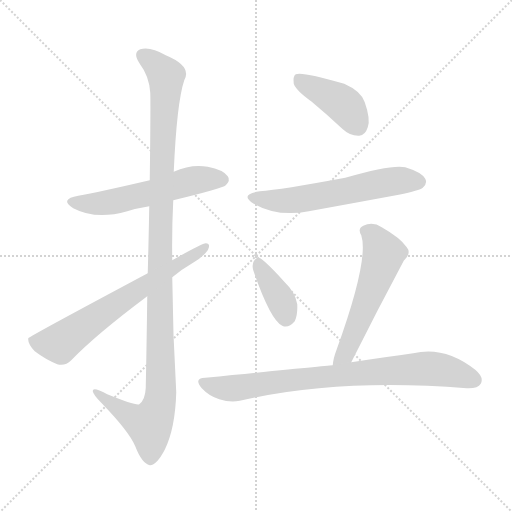
t = 0.00 s
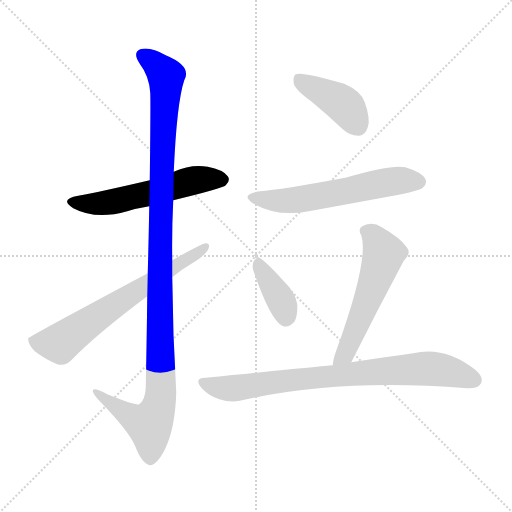
t = 1.29 s
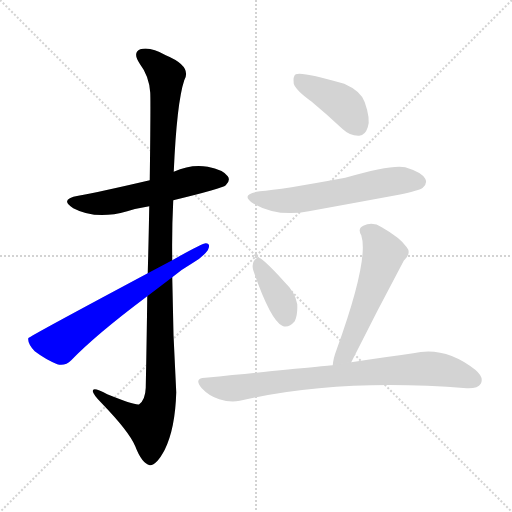
t = 2.58 s
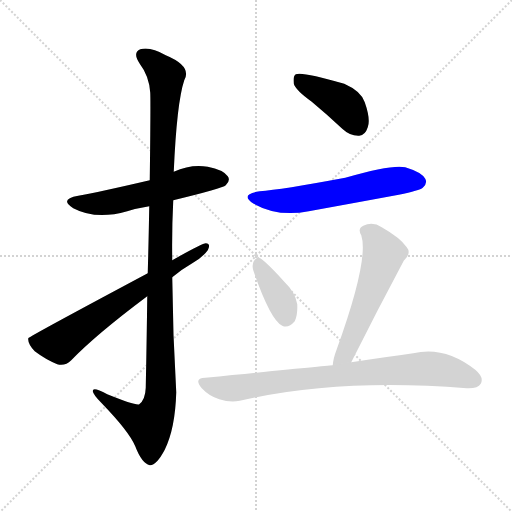
t = 3.87 s
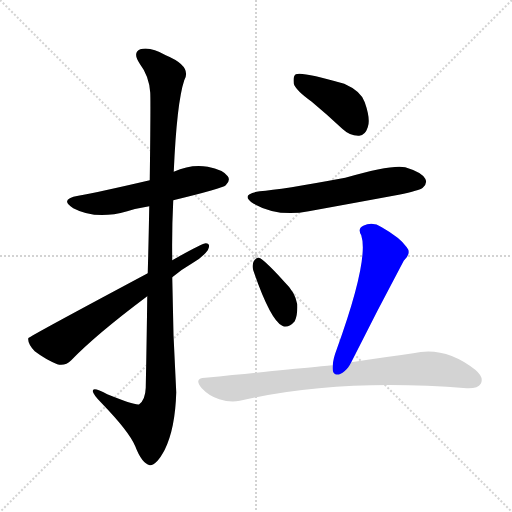
t = 5.15 s
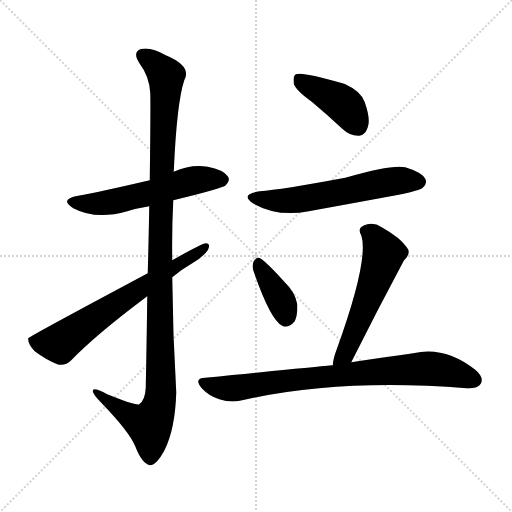
t = 6.44 s

The animated SVG that drew these frames (rendered in a browser with its animation timeline set to each time). Animation: 8 CSS @keyframes rules; one cycle of 6.44 s.

<svg version="1.1" viewBox="0 0 1024 1024" xmlns="http://www.w3.org/2000/svg">
  <g stroke="lightgray" stroke-dasharray="1,1" stroke-width="1" transform="scale(4, 4)">
    <line x1="0" y1="0" x2="256" y2="256"></line>
    <line x1="256" y1="0" x2="0" y2="256"></line>
    <line x1="128" y1="0" x2="128" y2="256"></line>
    <line x1="0" y1="128" x2="256" y2="128"></line>
  </g>
<g transform="scale(1, -1) translate(0, -900)">
   <style type="text/css">
    @keyframes keyframes0 {
      from {
       stroke: blue;
       stroke-dashoffset: 558;
       stroke-width: 128;
       }
       64% {
       animation-timing-function: step-end;
       stroke: blue;
       stroke-dashoffset: 0;
       stroke-width: 128;
       }
       to {
       stroke: black;
       stroke-width: 1024;
       }
       }
       #make-me-a-hanzi-animation-0 {
         animation: keyframes0 0.704102s both;
         animation-delay: 0.000000s;
         animation-timing-function: linear;
       }
    @keyframes keyframes1 {
      from {
       stroke: blue;
       stroke-dashoffset: 1148;
       stroke-width: 128;
       }
       79% {
       animation-timing-function: step-end;
       stroke: blue;
       stroke-dashoffset: 0;
       stroke-width: 128;
       }
       to {
       stroke: black;
       stroke-width: 1024;
       }
       }
       #make-me-a-hanzi-animation-1 {
         animation: keyframes1 1.184245s both;
         animation-delay: 0.704102s;
         animation-timing-function: linear;
       }
    @keyframes keyframes2 {
      from {
       stroke: blue;
       stroke-dashoffset: 669;
       stroke-width: 128;
       }
       69% {
       animation-timing-function: step-end;
       stroke: blue;
       stroke-dashoffset: 0;
       stroke-width: 128;
       }
       to {
       stroke: black;
       stroke-width: 1024;
       }
       }
       #make-me-a-hanzi-animation-2 {
         animation: keyframes2 0.794434s both;
         animation-delay: 1.888346s;
         animation-timing-function: linear;
       }
    @keyframes keyframes3 {
      from {
       stroke: blue;
       stroke-dashoffset: 413;
       stroke-width: 128;
       }
       57% {
       animation-timing-function: step-end;
       stroke: blue;
       stroke-dashoffset: 0;
       stroke-width: 128;
       }
       to {
       stroke: black;
       stroke-width: 1024;
       }
       }
       #make-me-a-hanzi-animation-3 {
         animation: keyframes3 0.586100s both;
         animation-delay: 2.682780s;
         animation-timing-function: linear;
       }
    @keyframes keyframes4 {
      from {
       stroke: blue;
       stroke-dashoffset: 589;
       stroke-width: 128;
       }
       66% {
       animation-timing-function: step-end;
       stroke: blue;
       stroke-dashoffset: 0;
       stroke-width: 128;
       }
       to {
       stroke: black;
       stroke-width: 1024;
       }
       }
       #make-me-a-hanzi-animation-4 {
         animation: keyframes4 0.729329s both;
         animation-delay: 3.268880s;
         animation-timing-function: linear;
       }
    @keyframes keyframes5 {
      from {
       stroke: blue;
       stroke-dashoffset: 377;
       stroke-width: 128;
       }
       55% {
       animation-timing-function: step-end;
       stroke: blue;
       stroke-dashoffset: 0;
       stroke-width: 128;
       }
       to {
       stroke: black;
       stroke-width: 1024;
       }
       }
       #make-me-a-hanzi-animation-5 {
         animation: keyframes5 0.556803s both;
         animation-delay: 3.998210s;
         animation-timing-function: linear;
       }
    @keyframes keyframes6 {
      from {
       stroke: blue;
       stroke-dashoffset: 557;
       stroke-width: 128;
       }
       64% {
       animation-timing-function: step-end;
       stroke: blue;
       stroke-dashoffset: 0;
       stroke-width: 128;
       }
       to {
       stroke: black;
       stroke-width: 1024;
       }
       }
       #make-me-a-hanzi-animation-6 {
         animation: keyframes6 0.703288s both;
         animation-delay: 4.555013s;
         animation-timing-function: linear;
       }
    @keyframes keyframes7 {
      from {
       stroke: blue;
       stroke-dashoffset: 805;
       stroke-width: 128;
       }
       72% {
       animation-timing-function: step-end;
       stroke: blue;
       stroke-dashoffset: 0;
       stroke-width: 128;
       }
       to {
       stroke: black;
       stroke-width: 1024;
       }
       }
       #make-me-a-hanzi-animation-7 {
         animation: keyframes7 0.905111s both;
         animation-delay: 5.258301s;
         animation-timing-function: linear;
       }
</style>
<path d="M 346.5 499.5 Q 445.5 523.5 451.5 529.5 Q 461.5 539.5 455.5 547.5 Q 446.5 560.5 415.5 566.5 Q 382.5 572.5 347.5 556.5 L 299.5 539.5 Q 196.5 515.5 156.5 508.5 Q 117.5 501.5 146.5 483.5 Q 191.5 459.5 254.5 477.5 Q 273.5 483.5 298.5 487.5 L 346.5 499.5 Z" fill="lightgray"></path> 
<path d="M 294.5 307.5 Q 293.5 225.5 291.5 124.5 Q 290.5 100.5 278.5 91.5 Q 271.5 88.5 214.5 111.5 Q 184.5 127.5 185.5 117.5 Q 186.5 110.5 203.5 93.5 Q 258.5 36.5 270.5 7.5 Q 283.5 -26.5 299.5 -30.5 Q 312.5 -31.5 329.5 0.5 Q 350.5 43.5 352.5 115.5 Q 345.5 230.5 344.5 345.5 L 344.5 379.5 Q 343.5 440.5 346.5 499.5 L 347.5 556.5 Q 353.5 694.5 368.5 739.5 Q 384.5 767.5 331.5 789.5 Q 300.5 807.5 280.5 801.5 Q 264.5 794.5 279.5 772.5 Q 298.5 747.5 300.5 714.5 Q 301.5 695.5 299.5 539.5 L 298.5 487.5 Q 297.5 429.5 295.5 353.5 L 294.5 307.5 Z" fill="lightgray"></path> 
<path d="M 344.5 345.5 Q 363.5 361.5 384.5 373.5 Q 405.5 385.5 415.5 399.5 Q 422.5 412.5 411.5 413.5 Q 404.5 413.5 344.5 379.5 L 295.5 353.5 Q 57.5 226.5 56.5 223.5 L 56.5 222.5 Q 55.5 212.5 69.5 197.5 Q 90.5 181.5 114.5 171.5 Q 130.5 167.5 142.5 179.5 Q 191.5 230.5 294.5 307.5 L 344.5 345.5 Z" fill="lightgray"></path> 
<path d="M 623.5 696.5 Q 653.5 671.5 684.5 642.5 Q 700.5 627.5 718.5 628.5 Q 730.5 629.5 735.5 645.5 Q 741.5 661.5 729.5 695.5 Q 722.5 717.5 688.5 732.5 Q 603.5 757.5 591.5 751.5 Q 585.5 747.5 587.5 732.5 Q 591.5 719.5 623.5 696.5 Z" fill="lightgray"></path> 
<path d="M 519.5 517.5 Q 477.5 511.5 507.5 492.5 Q 555.5 465.5 617.5 477.5 Q 705.5 493.5 797.5 510.5 Q 839.5 519.5 845.5 524.5 Q 855.5 533.5 850.5 542.5 Q 843.5 555.5 810.5 565.5 Q 783.5 571.5 690.5 544.5 Q 561.5 520.5 519.5 517.5 Z" fill="lightgray"></path> 
<path d="M 506.5 359.5 Q 540.5 260.5 564.5 248.5 Q 576.5 242.5 589.5 257.5 Q 595.5 269.5 594.5 291.5 Q 590.5 315.5 569.5 335.5 Q 536.5 372.5 520.5 383.5 Q 513.5 387.5 507.5 377.5 Q 503.5 370.5 506.5 359.5 Z" fill="lightgray"></path> 
<path d="M 702.5 175.5 Q 753.5 277.5 807.5 378.5 Q 823.5 393.5 813.5 405.5 Q 800.5 424.5 763.5 445.5 Q 745.5 457.5 726.5 448.5 Q 714.5 442.5 722.5 429.5 Q 738.5 381.5 673.5 201.5 Q 666.5 183.5 665.5 169.5 C 661.5 139.5 689.5 148.5 702.5 175.5 Z" fill="lightgray"></path> 
<path d="M 665.5 169.5 Q 662.5 169.5 410.5 144.5 Q 386.5 143.5 403.5 123.5 Q 418.5 107.5 438.5 101.5 Q 460.5 94.5 479.5 98.5 Q 677.5 144.5 933.5 123.5 Q 955.5 122.5 961.5 132.5 Q 968.5 145.5 950.5 160.5 Q 889.5 208.5 826.5 193.5 Q 774.5 186.5 702.5 175.5 L 665.5 169.5 Z" fill="lightgray"></path> 
      <clipPath id="make-me-a-hanzi-clip-0">
      <path d="M 346.5 499.5 Q 445.5 523.5 451.5 529.5 Q 461.5 539.5 455.5 547.5 Q 446.5 560.5 415.5 566.5 Q 382.5 572.5 347.5 556.5 L 299.5 539.5 Q 196.5 515.5 156.5 508.5 Q 117.5 501.5 146.5 483.5 Q 191.5 459.5 254.5 477.5 Q 273.5 483.5 298.5 487.5 L 346.5 499.5 Z" fill="lightgray"></path>
      </clipPath>
      <path clip-path="url(#make-me-a-hanzi-clip-0)" d="M 148.5 497.5 L 197.5 492.5 L 286.5 510.5 L 386.5 539.5 L 444.5 540.5 " fill="none" id="make-me-a-hanzi-animation-0" stroke-dasharray="430 860" stroke-linecap="round"></path>

      <clipPath id="make-me-a-hanzi-clip-1">
      <path d="M 294.5 307.5 Q 293.5 225.5 291.5 124.5 Q 290.5 100.5 278.5 91.5 Q 271.5 88.5 214.5 111.5 Q 184.5 127.5 185.5 117.5 Q 186.5 110.5 203.5 93.5 Q 258.5 36.5 270.5 7.5 Q 283.5 -26.5 299.5 -30.5 Q 312.5 -31.5 329.5 0.5 Q 350.5 43.5 352.5 115.5 Q 345.5 230.5 344.5 345.5 L 344.5 379.5 Q 343.5 440.5 346.5 499.5 L 347.5 556.5 Q 353.5 694.5 368.5 739.5 Q 384.5 767.5 331.5 789.5 Q 300.5 807.5 280.5 801.5 Q 264.5 794.5 279.5 772.5 Q 298.5 747.5 300.5 714.5 Q 301.5 695.5 299.5 539.5 L 298.5 487.5 Q 297.5 429.5 295.5 353.5 L 294.5 307.5 Z" fill="lightgray"></path>
      </clipPath>
      <path clip-path="url(#make-me-a-hanzi-clip-1)" d="M 287.5 787.5 L 312.5 770.5 L 332.5 745.5 L 319.5 409.5 L 321.5 108.5 L 314.5 77.5 L 298.5 50.5 L 270.5 61.5 L 203.5 106.5 L 202.5 113.5 L 191.5 114.5 " fill="none" id="make-me-a-hanzi-animation-1" stroke-dasharray="1020 2040" stroke-linecap="round"></path>

      <clipPath id="make-me-a-hanzi-clip-2">
      <path d="M 344.5 345.5 Q 363.5 361.5 384.5 373.5 Q 405.5 385.5 415.5 399.5 Q 422.5 412.5 411.5 413.5 Q 404.5 413.5 344.5 379.5 L 295.5 353.5 Q 57.5 226.5 56.5 223.5 L 56.5 222.5 Q 55.5 212.5 69.5 197.5 Q 90.5 181.5 114.5 171.5 Q 130.5 167.5 142.5 179.5 Q 191.5 230.5 294.5 307.5 L 344.5 345.5 Z" fill="lightgray"></path>
      </clipPath>
      <path clip-path="url(#make-me-a-hanzi-clip-2)" d="M 57.5 223.5 L 77.5 214.5 L 119.5 213.5 L 266.5 316.5 L 410.5 405.5 " fill="none" id="make-me-a-hanzi-animation-2" stroke-dasharray="541 1082" stroke-linecap="round"></path>

      <clipPath id="make-me-a-hanzi-clip-3">
      <path d="M 623.5 696.5 Q 653.5 671.5 684.5 642.5 Q 700.5 627.5 718.5 628.5 Q 730.5 629.5 735.5 645.5 Q 741.5 661.5 729.5 695.5 Q 722.5 717.5 688.5 732.5 Q 603.5 757.5 591.5 751.5 Q 585.5 747.5 587.5 732.5 Q 591.5 719.5 623.5 696.5 Z" fill="lightgray"></path>
      </clipPath>
      <path clip-path="url(#make-me-a-hanzi-clip-3)" d="M 595.5 744.5 L 687.5 690.5 L 715.5 648.5 " fill="none" id="make-me-a-hanzi-animation-3" stroke-dasharray="285 570" stroke-linecap="round"></path>

      <clipPath id="make-me-a-hanzi-clip-4">
      <path d="M 519.5 517.5 Q 477.5 511.5 507.5 492.5 Q 555.5 465.5 617.5 477.5 Q 705.5 493.5 797.5 510.5 Q 839.5 519.5 845.5 524.5 Q 855.5 533.5 850.5 542.5 Q 843.5 555.5 810.5 565.5 Q 783.5 571.5 690.5 544.5 Q 561.5 520.5 519.5 517.5 Z" fill="lightgray"></path>
      </clipPath>
      <path clip-path="url(#make-me-a-hanzi-clip-4)" d="M 509.5 506.5 L 534.5 499.5 L 587.5 500.5 L 764.5 534.5 L 838.5 536.5 " fill="none" id="make-me-a-hanzi-animation-4" stroke-dasharray="461 922" stroke-linecap="round"></path>

      <clipPath id="make-me-a-hanzi-clip-5">
      <path d="M 506.5 359.5 Q 540.5 260.5 564.5 248.5 Q 576.5 242.5 589.5 257.5 Q 595.5 269.5 594.5 291.5 Q 590.5 315.5 569.5 335.5 Q 536.5 372.5 520.5 383.5 Q 513.5 387.5 507.5 377.5 Q 503.5 370.5 506.5 359.5 Z" fill="lightgray"></path>
      </clipPath>
      <path clip-path="url(#make-me-a-hanzi-clip-5)" d="M 517.5 372.5 L 563.5 296.5 L 571.5 265.5 " fill="none" id="make-me-a-hanzi-animation-5" stroke-dasharray="249 498" stroke-linecap="round"></path>

      <clipPath id="make-me-a-hanzi-clip-6">
      <path d="M 702.5 175.5 Q 753.5 277.5 807.5 378.5 Q 823.5 393.5 813.5 405.5 Q 800.5 424.5 763.5 445.5 Q 745.5 457.5 726.5 448.5 Q 714.5 442.5 722.5 429.5 Q 738.5 381.5 673.5 201.5 Q 666.5 183.5 665.5 169.5 C 661.5 139.5 689.5 148.5 702.5 175.5 Z" fill="lightgray"></path>
      </clipPath>
      <path clip-path="url(#make-me-a-hanzi-clip-6)" d="M 730.5 437.5 L 747.5 427.5 L 767.5 391.5 L 690.5 192.5 L 671.5 173.5 " fill="none" id="make-me-a-hanzi-animation-6" stroke-dasharray="429 858" stroke-linecap="round"></path>

      <clipPath id="make-me-a-hanzi-clip-7">
      <path d="M 665.5 169.5 Q 662.5 169.5 410.5 144.5 Q 386.5 143.5 403.5 123.5 Q 418.5 107.5 438.5 101.5 Q 460.5 94.5 479.5 98.5 Q 677.5 144.5 933.5 123.5 Q 955.5 122.5 961.5 132.5 Q 968.5 145.5 950.5 160.5 Q 889.5 208.5 826.5 193.5 Q 774.5 186.5 702.5 175.5 L 665.5 169.5 Z" fill="lightgray"></path>
      </clipPath>
      <path clip-path="url(#make-me-a-hanzi-clip-7)" d="M 406.5 134.5 L 440.5 124.5 L 470.5 123.5 L 602.5 142.5 L 839.5 162.5 L 891.5 158.5 L 948.5 139.5 " fill="none" id="make-me-a-hanzi-animation-7" stroke-dasharray="677 1354" stroke-linecap="round"></path>

</g>
</svg>
